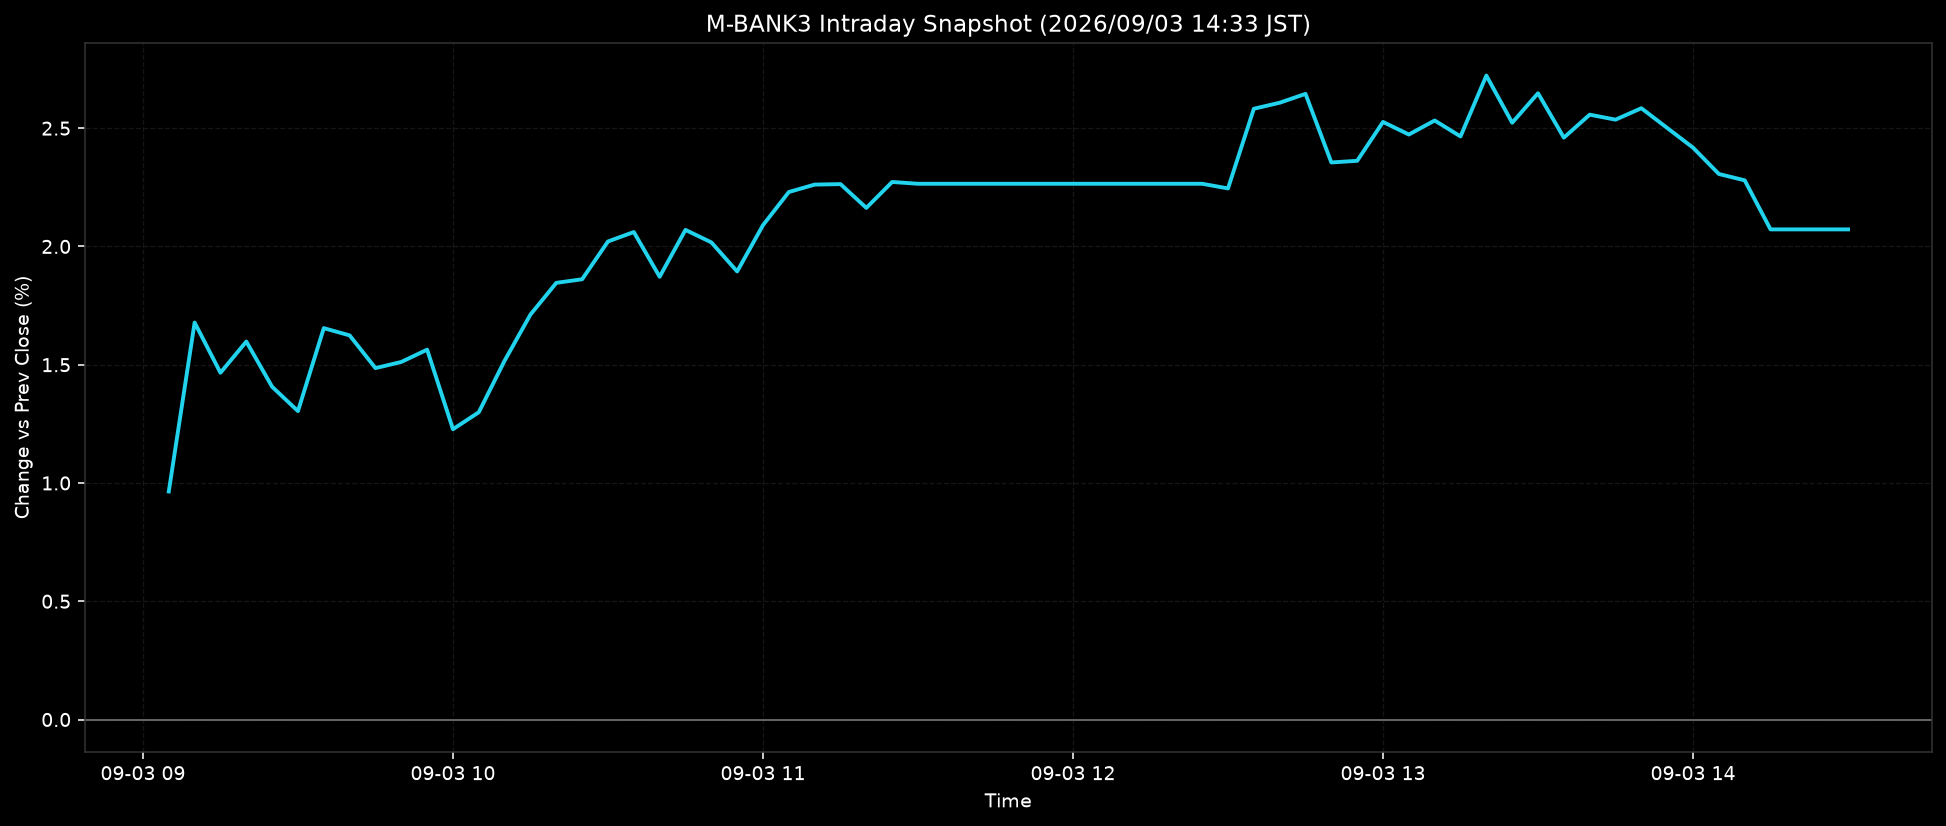

The data file committed next to this chart (first rows):
ts, pct
2026-09-03T09:05:00+0900, 0.9642
2026-09-03T09:10:00+0900, 1.678
2026-09-03T09:15:00+0900, 1.466
2026-09-03T09:20:00+0900, 1.598
2026-09-03T09:25:00+0900, 1.407
2026-09-03T09:30:00+0900, 1.304
2026-09-03T09:35:00+0900, 1.655
2026-09-03T09:40:00+0900, 1.624
2026-09-03T09:45:00+0900, 1.486
2026-09-03T09:50:00+0900, 1.512
2026-09-03T09:55:00+0900, 1.564
2026-09-03T10:00:00+0900, 1.227
2026-09-03T10:05:00+0900, 1.299
2026-09-03T10:10:00+0900, 1.517
2026-09-03T10:15:00+0900, 1.712
2026-09-03T10:20:00+0900, 1.846
2026-09-03T10:25:00+0900, 1.861
2026-09-03T10:30:00+0900, 2.021
2026-09-03T10:35:00+0900, 2.061
2026-09-03T10:40:00+0900, 1.872
2026-09-03T10:45:00+0900, 2.07
2026-09-03T10:50:00+0900, 2.017
2026-09-03T10:55:00+0900, 1.894
2026-09-03T11:00:00+0900, 2.09
2026-09-03T11:05:00+0900, 2.23
2026-09-03T11:10:00+0900, 2.261
2026-09-03T11:15:00+0900, 2.264
2026-09-03T11:20:00+0900, 2.163
2026-09-03T11:25:00+0900, 2.273
2026-09-03T11:30:00+0900, 2.265
2026-09-03T11:35:00+0900, 2.265
2026-09-03T11:40:00+0900, 2.265
2026-09-03T11:45:00+0900, 2.265
2026-09-03T11:50:00+0900, 2.265
2026-09-03T11:55:00+0900, 2.265
2026-09-03T12:00:00+0900, 2.265
2026-09-03T12:05:00+0900, 2.265
2026-09-03T12:10:00+0900, 2.265
2026-09-03T12:15:00+0900, 2.265
2026-09-03T12:20:00+0900, 2.265
2026-09-03T12:25:00+0900, 2.265
2026-09-03T12:30:00+0900, 2.245
2026-09-03T12:35:00+0900, 2.582
2026-09-03T12:40:00+0900, 2.608
2026-09-03T12:45:00+0900, 2.645
2026-09-03T12:50:00+0900, 2.355
2026-09-03T12:55:00+0900, 2.362
2026-09-03T13:00:00+0900, 2.526
2026-09-03T13:05:00+0900, 2.473
2026-09-03T13:10:00+0900, 2.533
2026-09-03T13:15:00+0900, 2.465
2026-09-03T13:20:00+0900, 2.722
2026-09-03T13:25:00+0900, 2.523
2026-09-03T13:30:00+0900, 2.648
2026-09-03T13:35:00+0900, 2.46
2026-09-03T13:40:00+0900, 2.557
2026-09-03T13:45:00+0900, 2.536
2026-09-03T13:50:00+0900, 2.584
2026-09-03T13:55:00+0900, 2.501
2026-09-03T14:00:00+0900, 2.418
... 6 more rows
